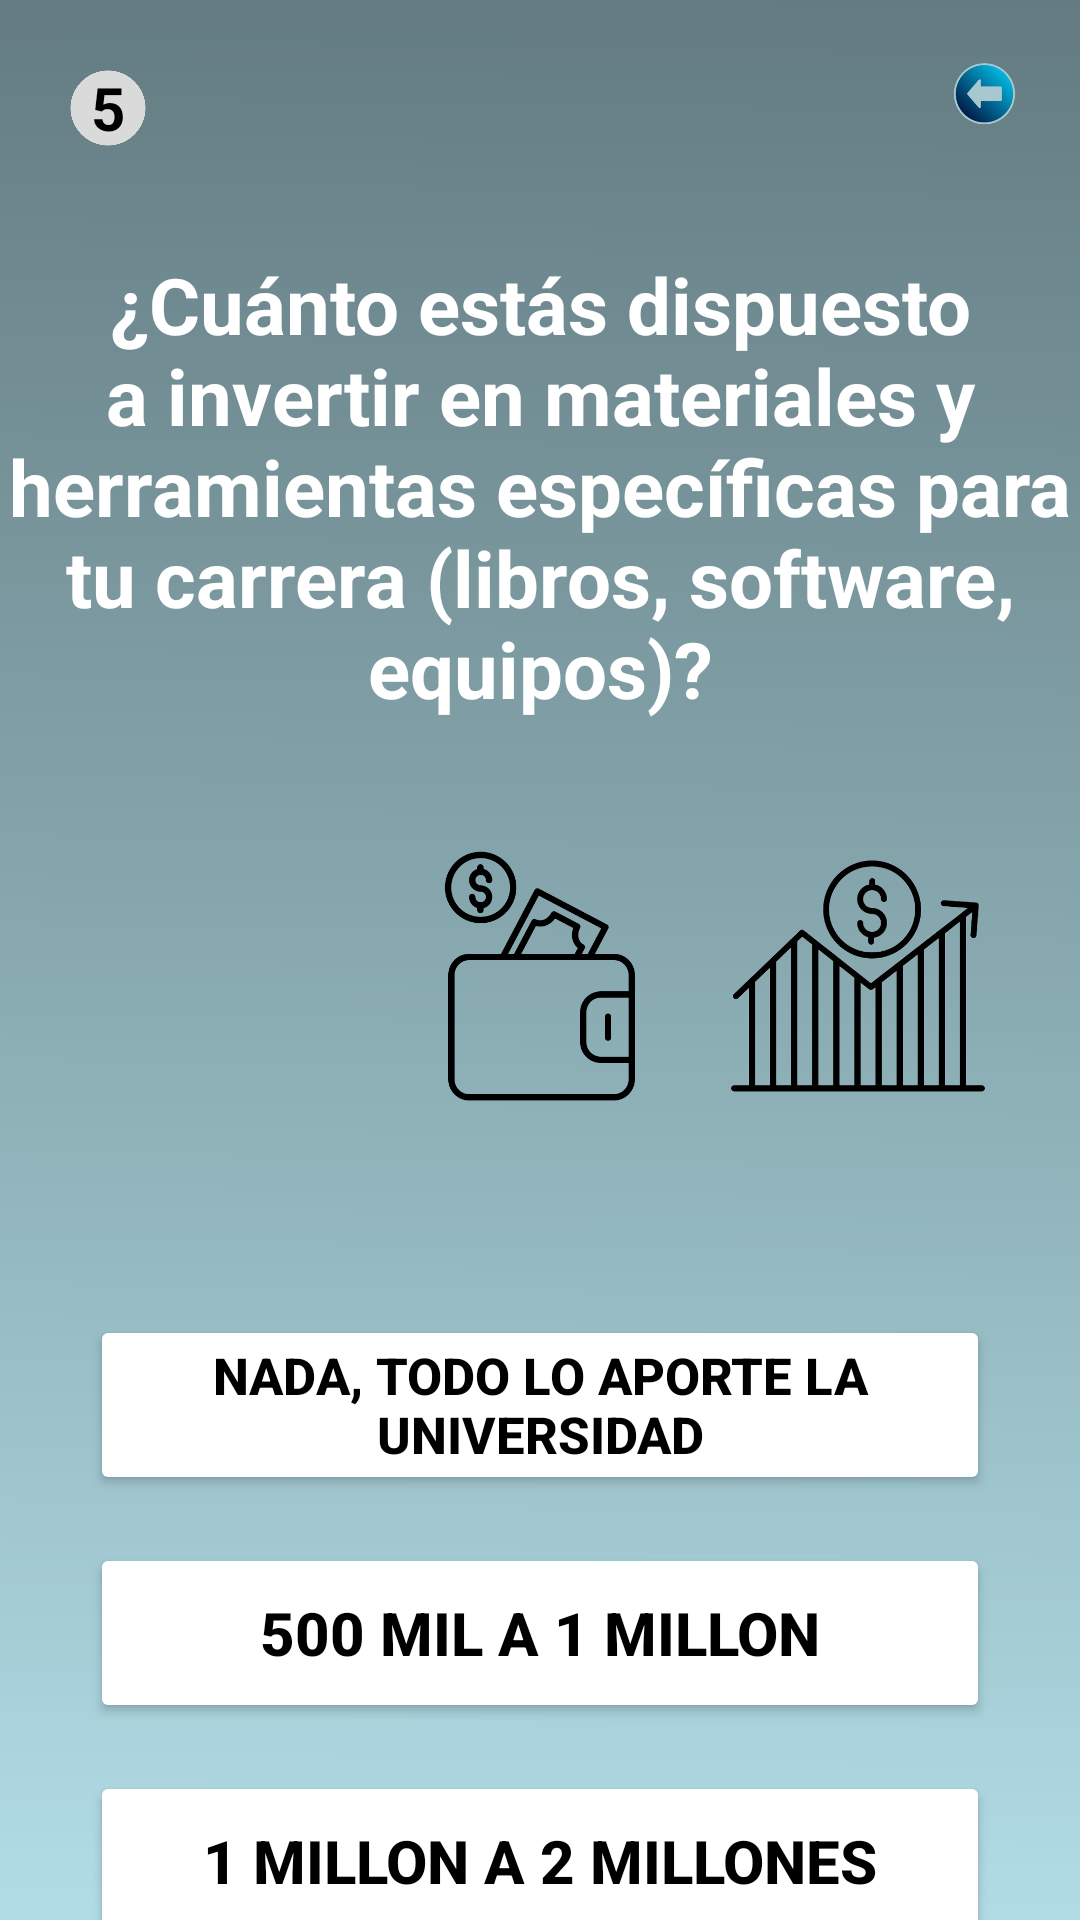

Android layout source for this screen:
<!-- AndroidManifest.xml: application theme Theme.MyApplication -->
<!-- res/layout/activity_costos_pregunta5.xml -->
<?xml version="1.0" encoding="utf-8"?>
<androidx.constraintlayout.widget.ConstraintLayout xmlns:android="http://schemas.android.com/apk/res/android"
    xmlns:app="http://schemas.android.com/apk/res-auto"
    xmlns:tools="http://schemas.android.com/tools"
    android:layout_width="match_parent"
    android:layout_height="match_parent">

    
    <ImageView
        android:id="@+id/fondo"
        android:layout_width="0dp"
        android:layout_height="0dp"
        android:scaleType="centerCrop"
        android:src="@drawable/fondo"
        app:layout_constraintTop_toTopOf="parent"
        app:layout_constraintBottom_toBottomOf="parent"
        app:layout_constraintStart_toStartOf="parent"
        app:layout_constraintEnd_toEndOf="parent" />

    
    <TextView
        android:id="@+id/numero_pregunta"
        android:layout_width="40dp"
        android:layout_height="40dp"
        android:backgroundTint="#DADADA"
        android:text="5"
        android:textColor="#000"
        android:gravity="center"
        android:textStyle="bold"
        android:textSize="20sp"
        android:background="@drawable/circulo"
        app:layout_constraintTop_toTopOf="parent"
        app:layout_constraintStart_toStartOf="parent"
        android:layout_margin="16dp" />

    
    <ImageView
        android:id="@+id/atras"
        android:layout_width="32dp"
        android:layout_height="32dp"
        android:src="@drawable/retroceso"
        app:layout_constraintTop_toTopOf="parent"
        app:layout_constraintEnd_toEndOf="parent"
        android:layout_margin="16dp" />

    
    <TextView
        android:id="@+id/pregunta_text"
        android:layout_width="0dp"
        android:layout_height="wrap_content"
        android:text="¿Cuánto estás dispuesto a invertir en materiales y herramientas específicas para tu carrera (libros, software, equipos)?"
        android:textColor="#FFFFFF"
        android:textSize="26sp"
        android:textStyle="bold"
        android:gravity="center"
        android:textAlignment="center"
        android:layout_marginTop="28dp"
        app:layout_constraintTop_toBottomOf="@id/numero_pregunta"
        app:layout_constraintStart_toStartOf="parent"
        app:layout_constraintEnd_toEndOf="parent" />

    
    <LinearLayout
        android:id="@+id/iconos"
        android:layout_width="wrap_content"
        android:layout_height="wrap_content"
        android:orientation="horizontal"
        android:layout_marginTop="40dp"
        app:layout_constraintTop_toBottomOf="@id/pregunta_text"
        app:layout_constraintStart_toStartOf="parent"
        app:layout_constraintEnd_toEndOf="parent">

        <ImageView
            android:id="@+id/icono_calculadora"
            android:layout_width="90dp"
            android:layout_height="90dp"
            android:src="@drawable/calculadora"
            android:layout_marginHorizontal="8dp" />

        <ImageView
            android:id="@+id/icono_cartera"
            android:layout_width="90dp"
            android:layout_height="90dp"
            android:src="@drawable/cartera"
            android:layout_marginHorizontal="8dp" />

        <ImageView
            android:id="@+id/crecimiento"
            android:layout_width="90dp"
            android:layout_height="90dp"
            android:src="@drawable/crecimiento"
            android:layout_marginHorizontal="8dp" />

    </LinearLayout>

    
    <LinearLayout
        android:id="@+id/opciones"
        android:layout_width="300dp"
        android:layout_height="wrap_content"
        android:orientation="vertical"
        android:layout_marginTop="60dp"
        app:layout_constraintTop_toBottomOf="@id/iconos"
        app:layout_constraintStart_toStartOf="parent"
        app:layout_constraintEnd_toEndOf="parent">

        <Button
            android:id="@+id/btn_opcion1"
            android:layout_width="match_parent"
            android:layout_height="60dp"
            android:text="Nada, Todo lo aporte la universidad"
            android:backgroundTint="#FFFFFF"
            android:textColor="#000000"
            android:textSize="17sp"
            android:textStyle="bold"
            android:layout_marginVertical="8dp"
            android:padding="8dp" />

        <Button
            android:id="@+id/btn_opcion2"
            android:layout_width="match_parent"
            android:layout_height="60dp"
            android:text="500 mil a 1 millon"
            android:backgroundTint="#FFFFFF"
            android:textColor="#000000"
            android:textSize="20sp"
            android:textStyle="bold"
            android:layout_marginVertical="8dp"
            android:padding="8dp" />

        <Button
            android:id="@+id/btn_opcion3"
            android:layout_width="match_parent"
            android:layout_height="60dp"
            android:text="1 millon a 2 millones"
            android:backgroundTint="#FFFFFF"
            android:textColor="#000000"
            android:textSize="20sp"
            android:textStyle="bold"
            android:layout_marginVertical="8dp"
            android:padding="8dp" />

        <Button
            android:id="@+id/btn_opcion4"
            android:layout_width="match_parent"
            android:layout_height="60dp"
            android:text="2 millones y hasta mas"
            android:backgroundTint="#FFFFFF"
            android:textColor="#000000"
            android:textSize="20sp"
            android:textStyle="bold"
            android:layout_marginVertical="8dp"
            android:padding="8dp" />

    </LinearLayout>

</androidx.constraintlayout.widget.ConstraintLayout>
<!-- resources referenced by this layout -->
<resources>
  <!-- drawable cartera: png bitmap (drawable, 14077 bytes) -->
  <!-- drawable circulo: png bitmap (drawable, 12692 bytes) -->
  <!-- drawable crecimiento: png bitmap (drawable, 65590 bytes) -->
  <!-- drawable fondo: png bitmap (drawable, 28474 bytes) -->
  <!-- drawable retroceso: png bitmap (drawable, 26073 bytes) -->
  <style name="Theme.MyApplication" parent="Base.Theme.MyApplication" />
  <style name="Base.Theme.MyApplication" parent="Theme.Material3.DayNight.NoActionBar">
          
          <item name="android:statusBarColor">#FFFFFF</item> 
      </style>
</resources>
